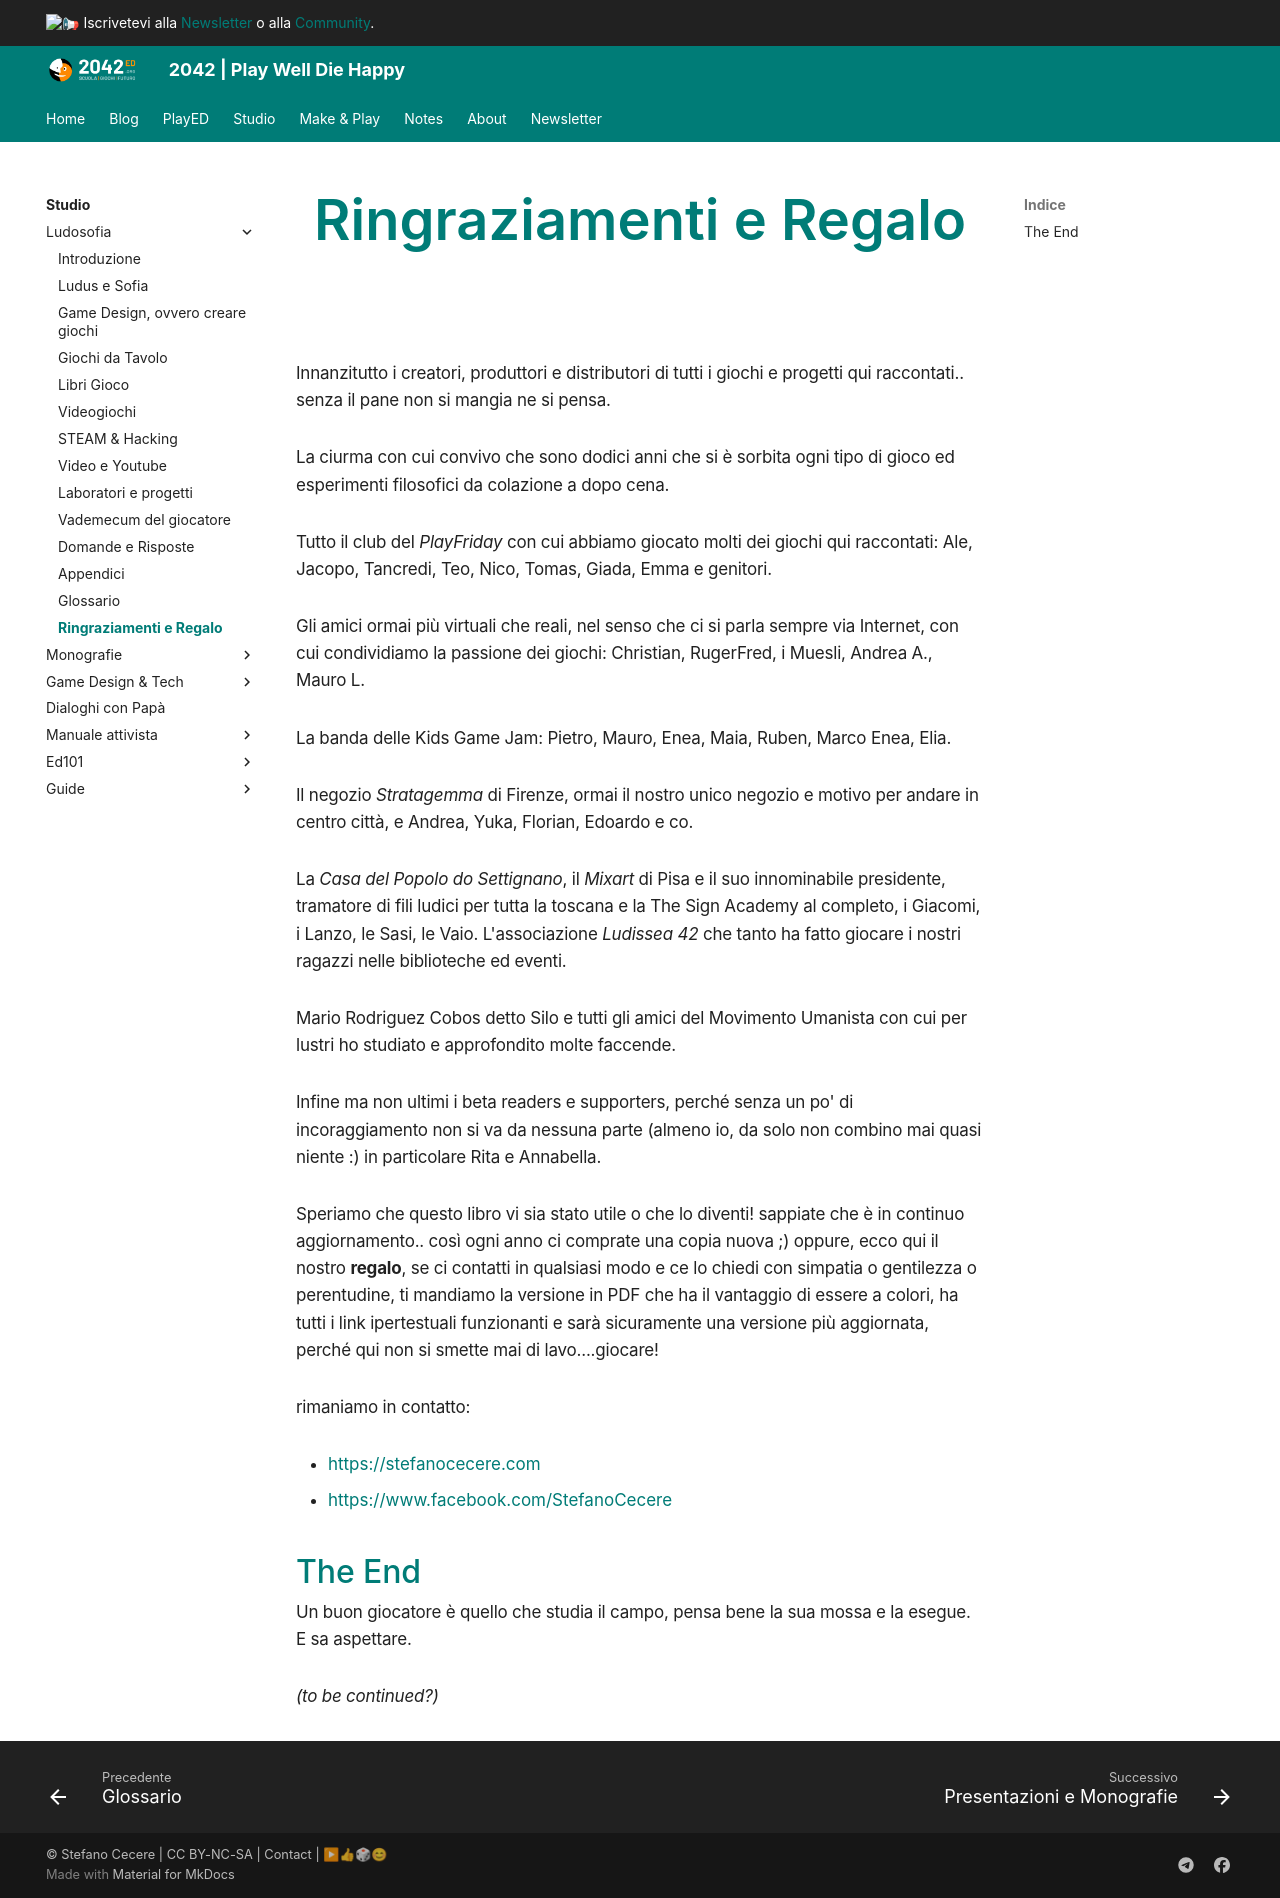

repository: 2042ed/2042ed.org · page: studio/ludosofia/99_grazie/index.html · generator: mkdocs

---
title: Ringraziamenti e Regalo
date: 2021-04-01
updated: 2023-08-09
slug: grazie
description: 
type: book
weight: 990
tags: []
---
# Ringraziamenti e Regalo
Innanzitutto i creatori, produttori e distributori di tutti i giochi e progetti qui raccontati.. senza il pane non si mangia ne si pensa.

La ciurma con cui convivo che sono dodici anni che si è sorbita ogni tipo di gioco ed esperimenti filosofici da colazione a dopo cena.

Tutto il club del *PlayFriday* con cui abbiamo giocato molti dei giochi qui raccontati: Ale, Jacopo, Tancredi, Teo, Nico, Tomas, Giada, Emma e genitori.

Gli amici ormai più virtuali che reali, nel senso che ci si parla sempre via Internet, con cui condividiamo la passione dei giochi: Christian, RugerFred, i Muesli, Andrea A., Mauro L.

La banda delle Kids Game Jam: Pietro, Mauro, Enea, Maia, Ruben, Marco Enea, Elia.

Il negozio *Stratagemma* di Firenze, ormai il nostro unico negozio e motivo per andare in centro città, e Andrea, Yuka, Florian, Edoardo e co.

La *Casa del Popolo do Settignano*, il *Mixart* di Pisa e il suo innominabile presidente, tramatore di fili ludici per tutta la toscana e la The Sign Academy al completo, i Giacomi, i Lanzo, le Sasi, le Vaio.
L'associazione *Ludissea 42* che tanto ha fatto giocare i nostri ragazzi nelle biblioteche ed eventi.  

Mario Rodriguez Cobos detto Silo e tutti gli amici del Movimento Umanista con cui per lustri ho studiato e approfondito molte faccende.

Infine ma non ultimi i beta readers e supporters, perché senza un po' di incoraggiamento non si va da nessuna parte (almeno io, da solo non combino mai quasi niente :) in particolare Rita e Annabella.

Speriamo che questo libro vi sia stato utile o che lo diventi!
sappiate che è in continuo aggiornamento.. così ogni anno ci comprate una copia nuova ;) oppure, ecco qui il nostro **regalo**, se ci contatti in qualsiasi modo e ce lo chiedi con simpatia o gentilezza o perentudine, ti mandiamo la versione in PDF che ha il vantaggio di essere a colori, ha tutti i link ipertestuali funzionanti e sarà sicuramente una versione più aggiornata, perché qui non si smette mai di lavo....giocare!

rimaniamo in contatto:

- <https://stefanocecere.com>
- <https://www.facebook.com/StefanoCecere>

## The End

Un buon giocatore è quello che studia il campo, pensa bene la sua mossa e la esegue.    
E sa aspettare.  

*(to be continued?)*
